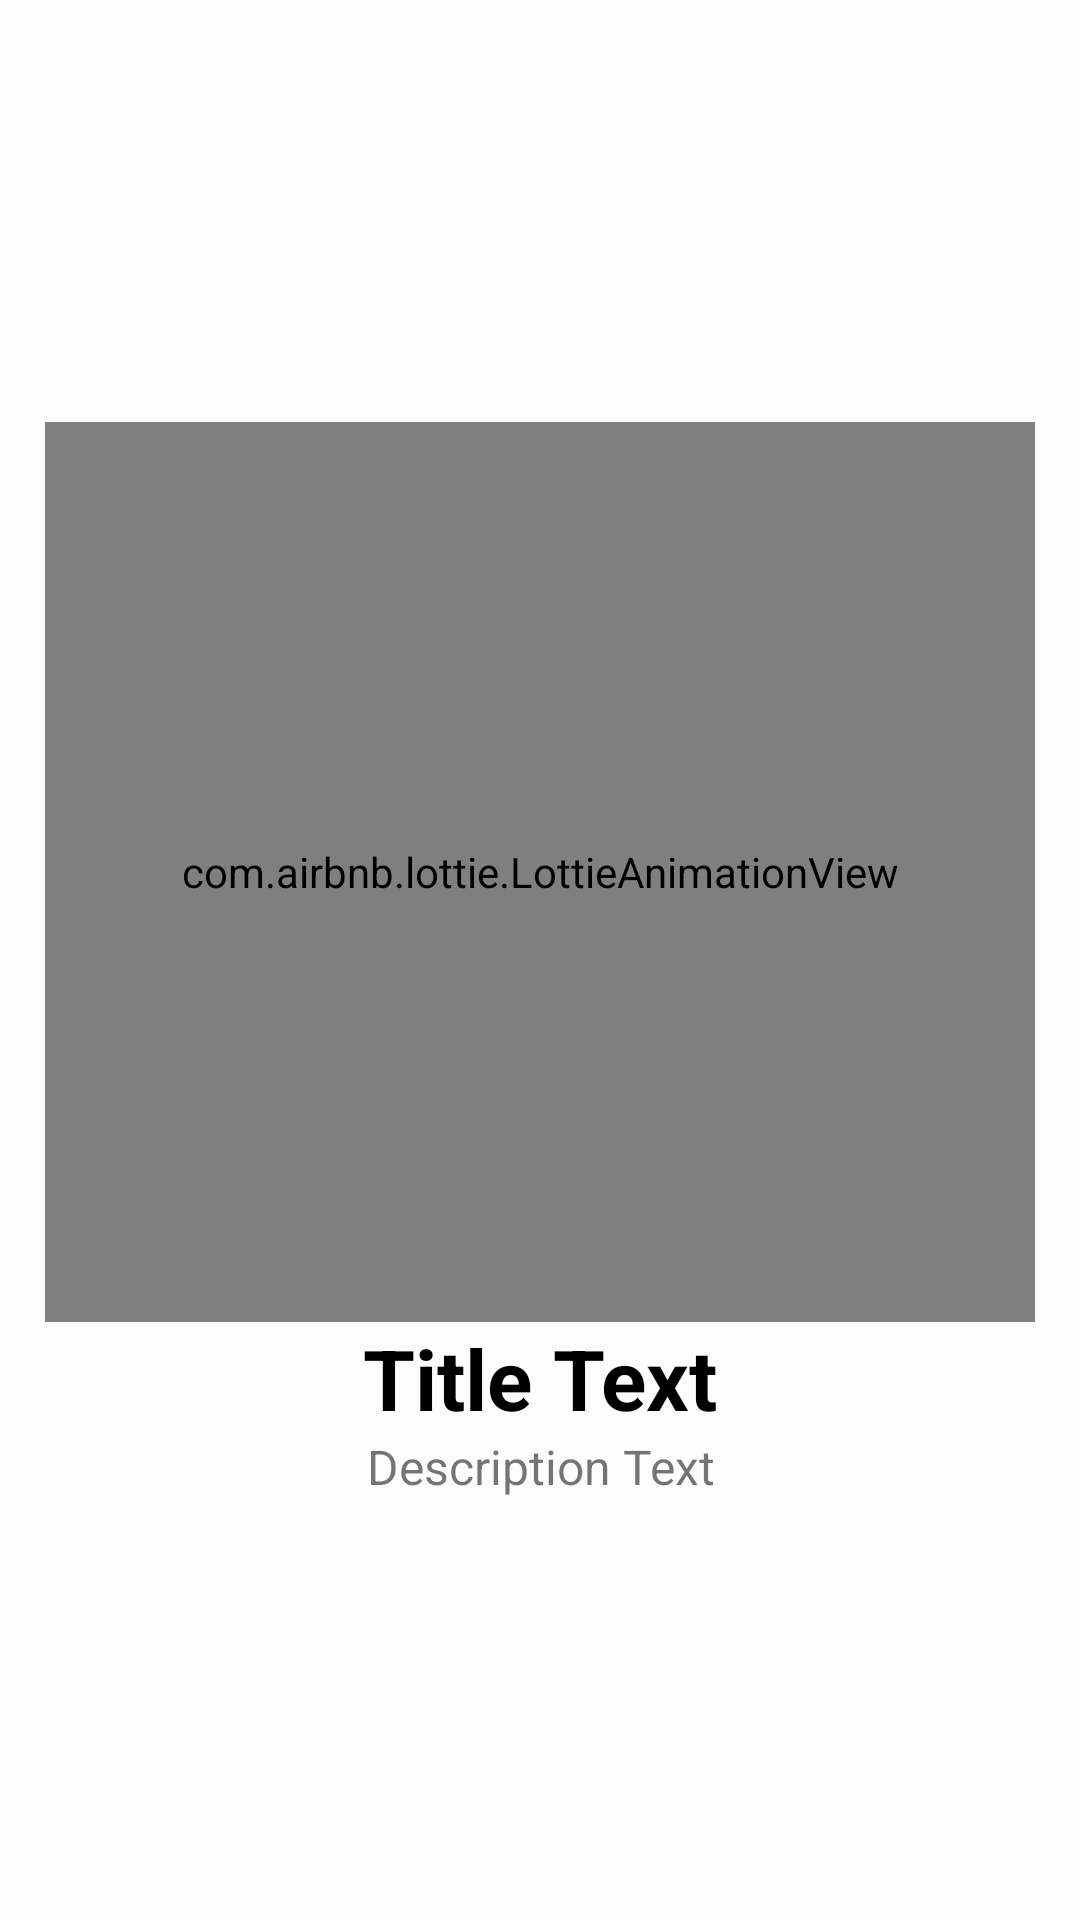

Reconstruct the res/layout file that produces this screen, plus the resources it refers to.
<!-- AndroidManifest.xml: application theme AppTheme -->
<!-- res/layout/onboarding_item.xml -->
<?xml version="1.0" encoding="utf-8"?>
<layout xmlns:tools="http://schemas.android.com/tools"
        xmlns:android="http://schemas.android.com/apk/res/android"
        xmlns:app="http://schemas.android.com/apk/res-auto">

    <data>

    </data>

    <androidx.constraintlayout.widget.ConstraintLayout
            android:layout_width="match_parent"
            android:layout_height="match_parent"
            android:padding="15dp">

        <com.airbnb.lottie.LottieAnimationView
                android:id="@+id/imageSlideIcon"
                android:layout_width="match_parent"
                android:layout_height="300dp"
                app:lottie_autoPlay="true"
                app:lottie_fileName="on_board_img1.json"
                app:lottie_loop="true"
                app:layout_constraintTop_toTopOf="parent" app:layout_constraintEnd_toEndOf="parent"
                app:layout_constraintStart_toStartOf="parent" app:layout_constraintHorizontal_bias="0.5"
                app:layout_constraintBottom_toTopOf="@+id/textTitle" app:layout_constraintVertical_chainStyle="packed"/>
        <TextView
                android:id="@+id/textTitle"
                android:layout_width="match_parent"
                android:layout_height="wrap_content"
                android:gravity="center"
                android:text="Title Text"
                android:textColor="@color/md_theme_light_shadow"
                android:textSize="28sp"
                android:textStyle="bold"
                tools:layout_editor_absoluteX="15dp"
                app:layout_constraintTop_toBottomOf="@+id/imageSlideIcon"
                app:layout_constraintBottom_toTopOf="@+id/textDescription"/>

        <TextView
                android:id="@+id/textDescription"
                android:layout_width="match_parent"
                android:layout_height="wrap_content"
                android:gravity="center"
                android:text="Description Text"
                android:textSize="16sp"
                app:layout_constraintTop_toBottomOf="@+id/textTitle"
                tools:layout_editor_absoluteX="25dp" app:layout_constraintBottom_toBottomOf="parent"
        />
        <androidx.constraintlayout.widget.Guideline
                android:orientation="horizontal"
                android:layout_width="wrap_content"
                android:layout_height="wrap_content"
                android:id="@+id/guideline4"
                app:layout_constraintGuide_percent="0.08"/>
    </androidx.constraintlayout.widget.ConstraintLayout>

</layout>
<!-- resources referenced by this layout -->
<resources>
  <color name="md_theme_light_shadow">#000000</color>
  <style name="AppTheme" parent="Theme.MaterialComponents.DayNight.DarkActionBar">
          <item name="android:statusBarColor">@color/md_theme_light_primary</item>
          <item name="colorPrimary">@color/md_theme_light_primary</item>
          <item name="colorOnPrimary">@color/md_theme_light_onPrimary</item>
          <item name="colorPrimaryContainer">@color/md_theme_light_primaryContainer</item>
          <item name="colorOnPrimaryContainer">@color/md_theme_light_onPrimaryContainer</item>
          <item name="colorSecondary">@color/md_theme_light_secondary</item>
          <item name="colorOnSecondary">@color/md_theme_light_onSecondary</item>
          <item name="colorSecondaryContainer">@color/md_theme_light_secondaryContainer</item>
          <item name="colorOnSecondaryContainer">@color/md_theme_light_onSecondaryContainer</item>
          <item name="colorTertiary">@color/md_theme_light_tertiary</item>
          <item name="colorOnTertiary">@color/md_theme_light_onTertiary</item>
          <item name="colorTertiaryContainer">@color/md_theme_light_tertiaryContainer</item>
          <item name="colorOnTertiaryContainer">@color/md_theme_light_onTertiaryContainer</item>
          <item name="colorError">@color/md_theme_light_error</item>
          <item name="colorErrorContainer">@color/md_theme_light_errorContainer</item>
          <item name="colorOnError">@color/md_theme_light_onError</item>
          <item name="colorOnErrorContainer">@color/md_theme_light_onErrorContainer</item>
          <item name="android:colorBackground">@color/md_theme_light_background</item>
          <item name="colorOnBackground">@color/md_theme_light_onBackground</item>
          <item name="colorSurface">@color/md_theme_light_surface</item>
          <item name="colorOnSurface">@color/md_theme_light_onSurface</item>
          <item name="colorSurfaceVariant">@color/md_theme_light_surfaceVariant</item>
          <item name="colorOnSurfaceVariant">@color/md_theme_light_onSurfaceVariant</item>
          <item name="colorOutline">@color/md_theme_light_outline</item>
          <item name="colorOnSurfaceInverse">@color/md_theme_light_inverseOnSurface</item>
          <item name="colorSurfaceInverse">@color/md_theme_light_inverseSurface</item>
          <item name="colorPrimaryInverse">@color/md_theme_light_inversePrimary</item>
      </style>
  <color name="md_theme_light_primary">#006A60</color>
  <color name="md_theme_light_onPrimary">#FFFFFF</color>
  <color name="md_theme_light_primaryContainer">#73F8E6</color>
  <color name="md_theme_light_onPrimaryContainer">#00201C</color>
  <color name="md_theme_light_secondary">#006780</color>
  <color name="md_theme_light_onSecondary">#FFFFFF</color>
  <color name="md_theme_light_secondaryContainer">#B7EAFF</color>
  <color name="md_theme_light_onSecondaryContainer">#001F28</color>
  <color name="md_theme_light_tertiary">#0060AA</color>
  <color name="md_theme_light_onTertiary">#FFFFFF</color>
  <color name="md_theme_light_tertiaryContainer">#D3E4FF</color>
  <color name="md_theme_light_onTertiaryContainer">#001C38</color>
  <color name="md_theme_light_error">#BA1A1A</color>
  <color name="md_theme_light_errorContainer">#FFDAD6</color>
  <color name="md_theme_light_onError">#FFFFFF</color>
  <color name="md_theme_light_onErrorContainer">#410002</color>
  <color name="md_theme_light_background">#FAFDFB</color>
  <color name="md_theme_light_onBackground">#191C1B</color>
  <color name="md_theme_light_surface">#FAFDFB</color>
  <color name="md_theme_light_onSurface">#191C1B</color>
  <color name="md_theme_light_surfaceVariant">#DAE5E2</color>
  <color name="md_theme_light_onSurfaceVariant">#3F4947</color>
  <color name="md_theme_light_outline">#6F7977</color>
  <color name="md_theme_light_inverseOnSurface">#EFF1EF</color>
  <color name="md_theme_light_inverseSurface">#2D3130</color>
  <color name="md_theme_light_inversePrimary">#53DBCA</color>
</resources>
